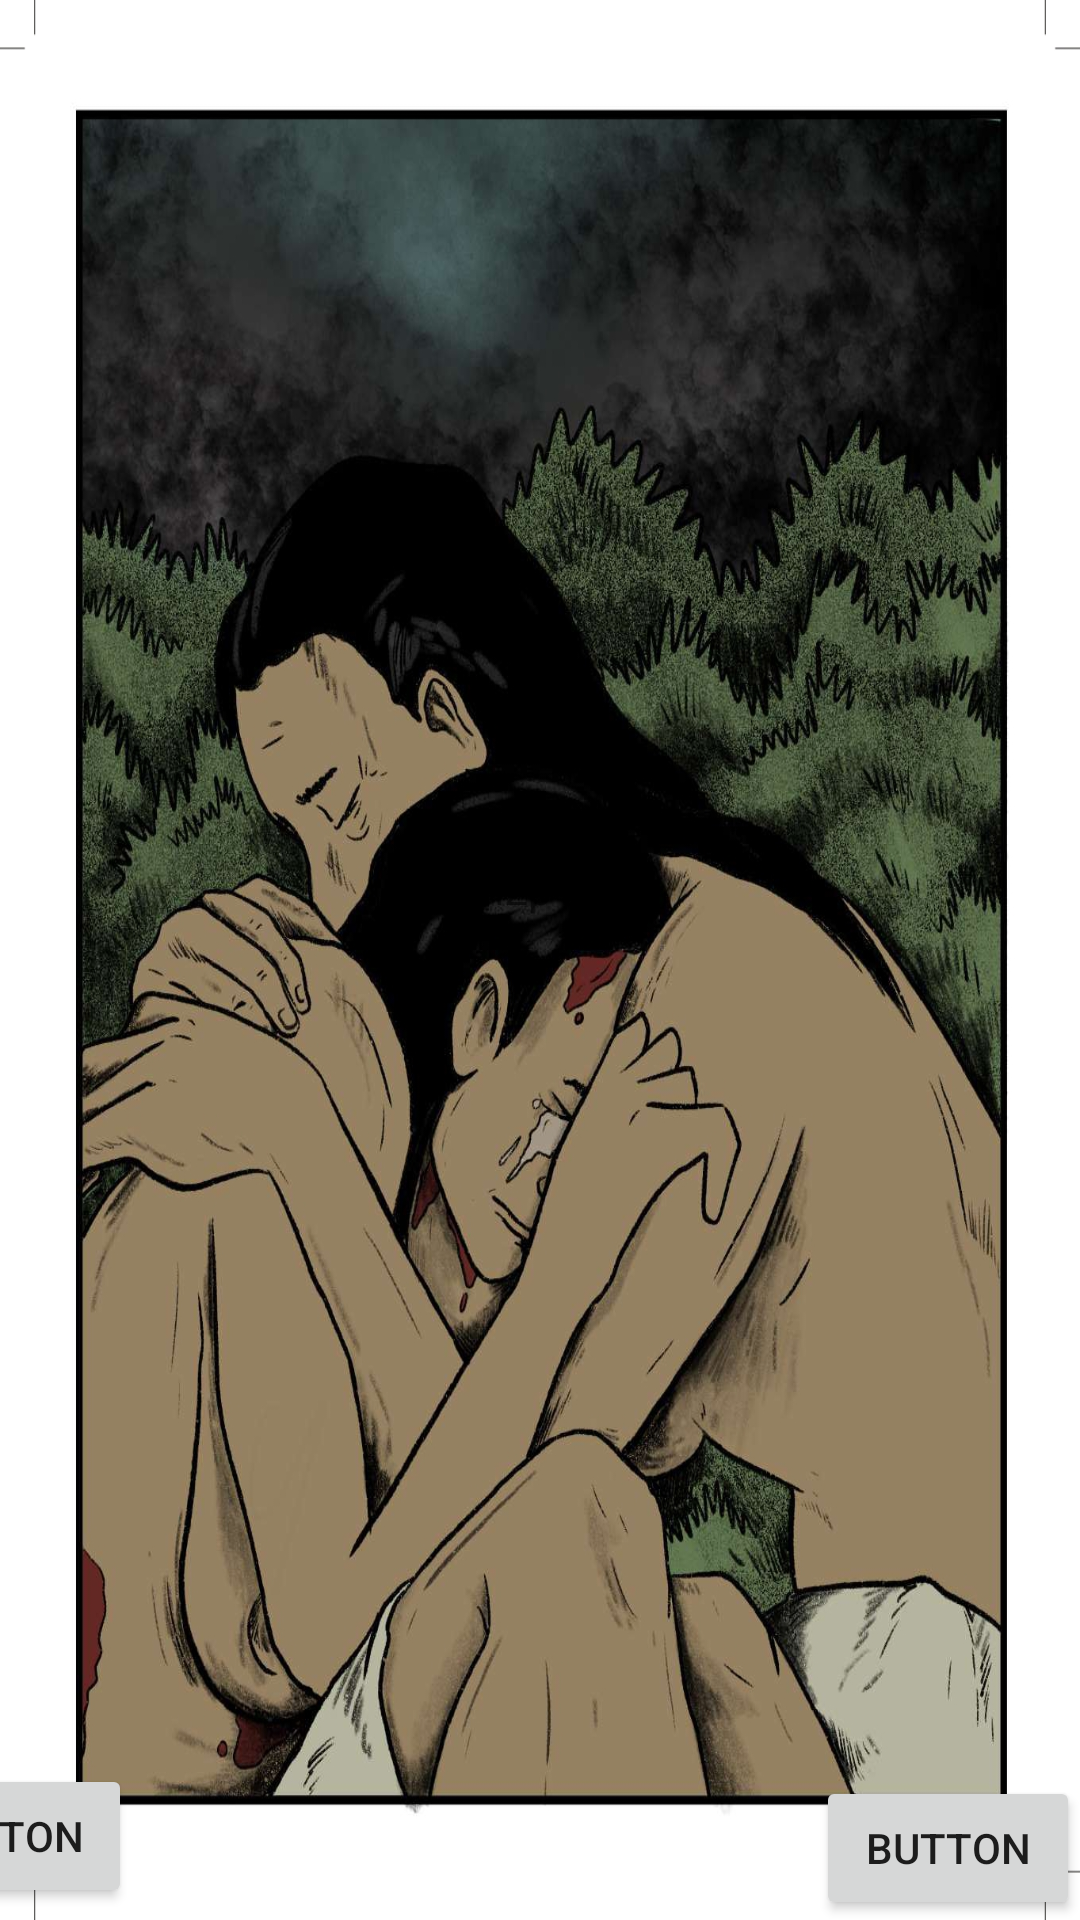

This screen was rendered from an Android layout file. Write that file and the resources it references.
<!-- AndroidManifest.xml: application theme Theme.Maleku -->
<!-- res/layout/h2p13.xml -->
<?xml version="1.0" encoding="utf-8"?>
<android.support.constraint.ConstraintLayout xmlns:android="http://schemas.android.com/apk/res/android"
    xmlns:app="http://schemas.android.com/apk/res-auto"
    xmlns:tools="http://schemas.android.com/tools"
android:layout_width="match_parent"
    android:layout_height="match_parent"
    android:background="@drawable/novela_grafica_ec408_imprimir_12x18_2_compressed_pages_to_jpg_0037"
    tools:context=".Chapter2Part13">

    <Button
        android:id="@+id/returnBtn22"
        android:layout_width="wrap_content"
        android:layout_height="wrap_content"
        android:layout_marginEnd="316dp"
        android:layout_marginBottom="4dp"
        android:onClick="goPrevious"
        android:text="Button"
        app:layout_constraintBottom_toBottomOf="parent"
        app:layout_constraintEnd_toEndOf="parent" />

    <TextView
        android:id="@+id/textView17"
        android:layout_width="wrap_content"
        android:layout_height="wrap_content"
        android:text="h2p13"
        app:layout_constraintBottom_toTopOf="@+id/button14"
        app:layout_constraintEnd_toEndOf="parent"
        app:layout_constraintStart_toStartOf="parent"
        app:layout_constraintTop_toTopOf="parent" />

    <Button
        android:id="@+id/button14"
        android:layout_width="wrap_content"
        android:layout_height="wrap_content"
        android:onClick="go_main"
        android:text="Button"
        app:layout_constraintBottom_toBottomOf="parent"
        app:layout_constraintEnd_toEndOf="parent" />
</android.support.constraint.ConstraintLayout>
<!-- resources referenced by this layout -->
<resources>
  <!-- drawable novela_grafica_ec408_imprimir_12x18_2_compressed_pages_to_jpg_0037: jpg bitmap (drawable, 929354 bytes) -->
  <style name="Theme.Maleku" parent="Theme.AppCompat.Light.DarkActionBar">
          
          <item name="colorPrimary">@color/black</item>
          <item name="colorPrimaryDark">@color/black</item>
          <item name="colorAccent">@color/teal_200</item>
          
      </style>
  <!-- not gathered from this repository: default colours our renderer supplied (Android Studio template values) -->
  <color name="teal_200">#FF03DAC5</color>
  <color name="black">#FF000000</color>
</resources>
